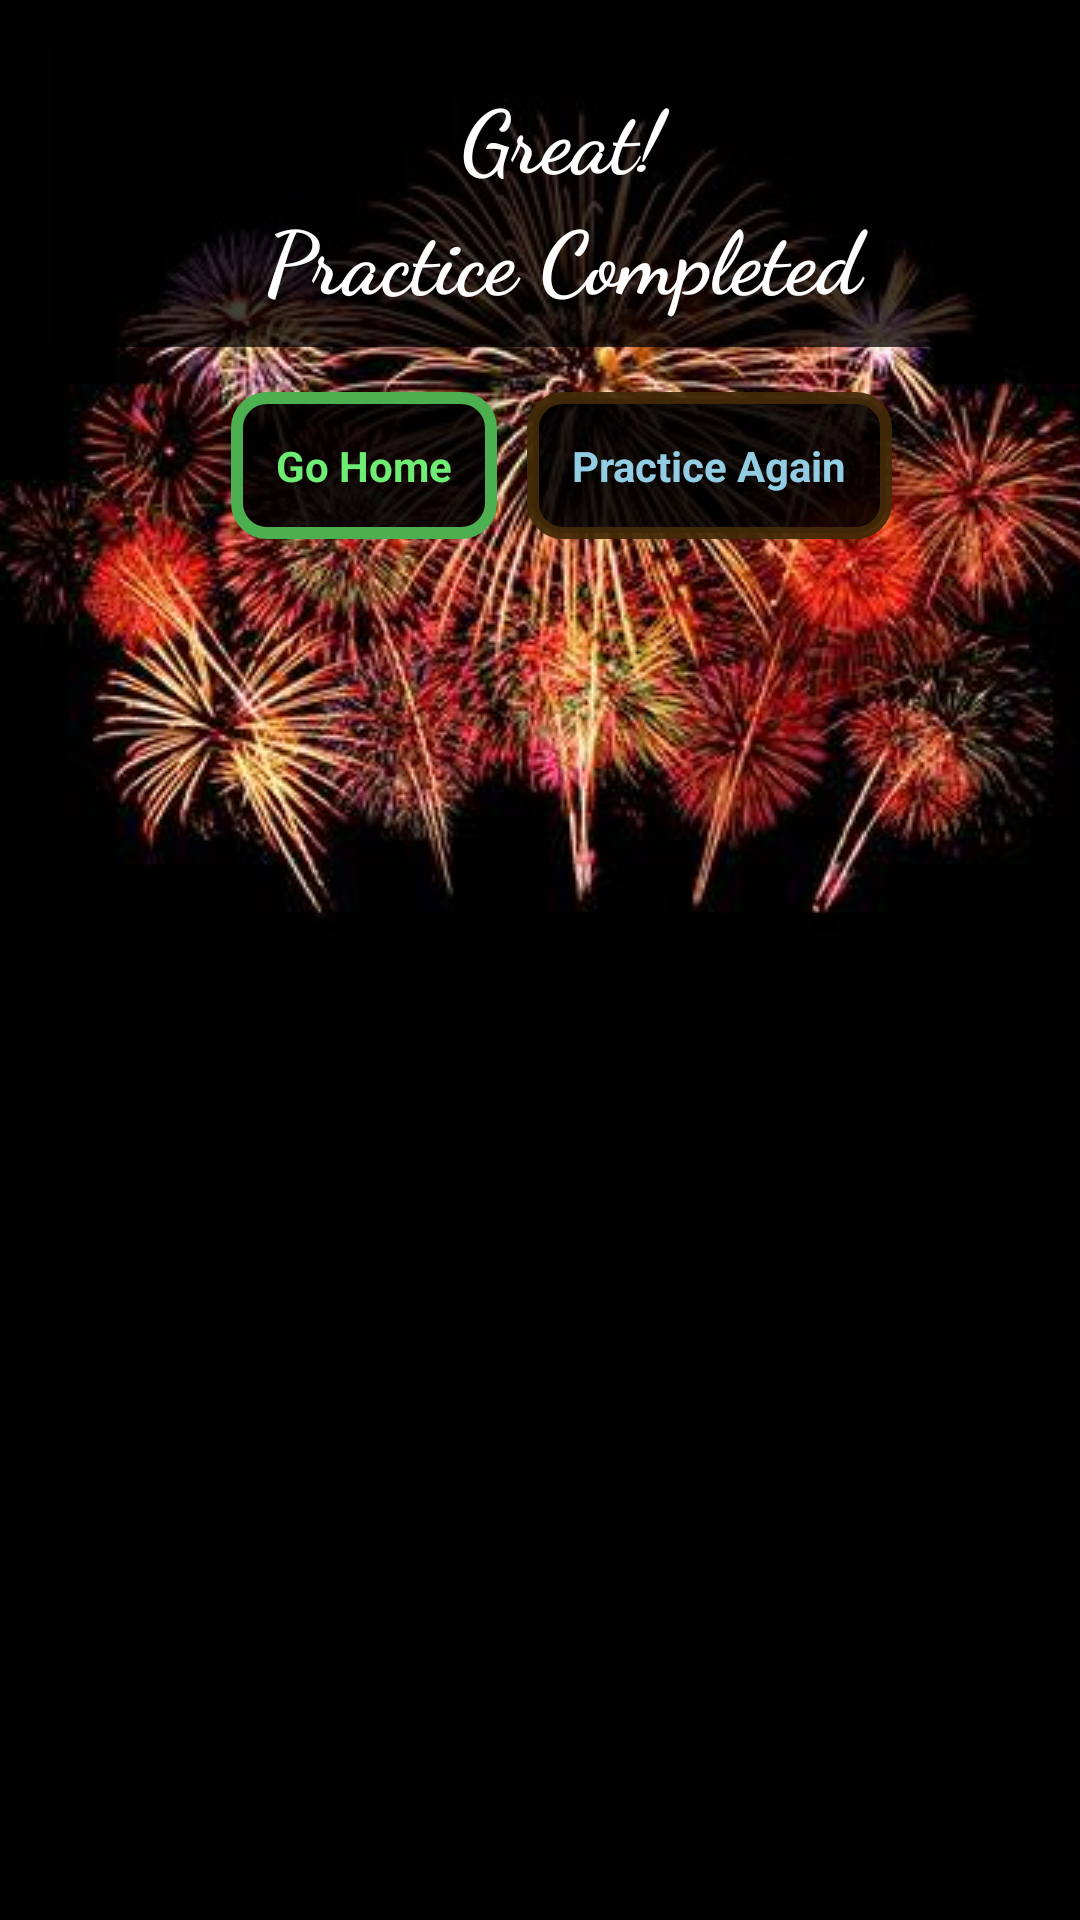

Android layout source for this screen:
<!-- AndroidManifest.xml: application theme Theme.Game -->
<!-- res/layout/game_practice_completed_sheet.xml -->
<?xml version="1.0" encoding="utf-8"?>
<androidx.core.widget.NestedScrollView xmlns:android="http://schemas.android.com/apk/res/android"
    android:layout_width="match_parent"
    android:layout_height="match_parent"
    xmlns:tools="http://schemas.android.com/tools"
    android:background="#000">



    <RelativeLayout
        android:layout_width="match_parent"
        android:layout_height="match_parent">

        <ImageView
            android:layout_width="match_parent"
            android:layout_height="match_parent"
            android:src="@drawable/congrat_fireworks"
            android:scaleType="centerCrop"
            android:id="@+id/background"/>

        <LinearLayout
            android:layout_width="match_parent"
            android:layout_height="wrap_content"
            android:padding="5dp"
            android:layout_marginStart="5dp"
            android:id="@+id/lin"
            android:layout_marginTop="5dp"
            android:orientation="vertical">

        <LinearLayout
            android:layout_width="match_parent"
            android:layout_height="wrap_content"
            android:layout_marginStart="5dp"
            android:id="@+id/lin"
            android:gravity="center_horizontal"
            android:layout_gravity="center_horizontal"
            android:layout_marginTop="5dp"
            android:background="#BC000000"
            android:padding="10dp"
            android:orientation="vertical">

            <TextView
                android:layout_width="match_parent"
                android:layout_height="wrap_content"
                android:text="Great!"
                android:textSize="29sp"
                android:fontFamily="cursive"
                android:textStyle="bold"
                android:layout_gravity="center"
                android:gravity="center"
                android:textColor="#fff"
               />

            <TextView
                android:layout_width="match_parent"
                android:layout_height="wrap_content"
                android:text="Practice Completed"
                android:textSize="29sp"
                android:fontFamily="cursive"
                android:textStyle="bold"
                android:layout_gravity="center"
                android:gravity="center"
                android:textColor="#fff"
                />



        </LinearLayout>



        <LinearLayout
            android:layout_width="match_parent"
            android:layout_height="wrap_content"
            android:layout_marginStart="5dp"
            android:gravity="center_horizontal"
            android:layout_gravity="center_horizontal"
            android:layout_marginTop="5dp"
            android:orientation="horizontal">

            <TextView
                android:layout_width="wrap_content"
                android:layout_height="wrap_content"
                android:text="Go Home"
                android:textSize="14sp"
                android:textStyle="bold"
                android:layout_marginTop="10dp"
                android:layout_marginBottom="10dp"
                android:background="@drawable/button_bg_play_again"
                android:layout_gravity="center"
                android:gravity="center"
                android:id="@+id/play_now"
                android:textColor="#6EEC73"/>

            <TextView
                android:layout_width="wrap_content"
                android:layout_height="wrap_content"
                android:text="Practice Again"
                android:textSize="14sp"
                android:textStyle="bold"
                android:layout_marginStart="10dp"
                android:layout_gravity="center"
                android:gravity="center"
                android:layout_marginBottom="10dp"
                android:id="@+id/practice_again"
                android:textColor="#93CDE4"
                android:layout_marginTop="10dp"
                android:background="@drawable/button_bg"/>

        </LinearLayout>



        </LinearLayout>

    </RelativeLayout>


</androidx.core.widget.NestedScrollView>
<!-- resources referenced by this layout -->
<resources>
  <!-- drawable button_bg (drawable) -->
  <?xml version="1.0" encoding="utf-8"?>
  <shape xmlns:android="http://schemas.android.com/apk/res/android"
      android:shape="rectangle">
  
      <corners
          android:radius="10dp"/>
      <padding
          android:bottom="15dp"
          android:top="15dp"
          android:right="15dp"
          android:left="15dp"/>
  
      <solid
          android:color="#E1000000"/>
  
      <stroke
          android:width="4dp"
          android:color="#ED432B08"/>
  
  </shape>
  <!-- drawable button_bg_play_again (drawable) -->
  <?xml version="1.0" encoding="utf-8"?>
  <shape xmlns:android="http://schemas.android.com/apk/res/android"
      android:shape="rectangle">
  
      <corners
          android:radius="10dp"/>
      <padding
          android:bottom="15dp"
          android:top="15dp"
          android:right="15dp"
          android:left="15dp"/>
  
      <solid
          android:color="#E1000000"/>
  
      <stroke
          android:width="4dp"
          android:color="#4CAF50"/>
  
  </shape>
  <!-- drawable congrat_fireworks: jpg bitmap (drawable, 29907 bytes) -->
  <style name="Theme.Game" parent="Theme.AppCompat.Light.NoActionBar">
          
          <item name="colorPrimary">@color/primary</item>
          <item name="colorPrimaryVariant">@color/secondary</item>
          <item name="colorOnPrimary">@color/white</item>
          
          <item name="colorSecondary">@color/teal_200</item>
          <item name="colorSecondaryVariant">@color/teal_700</item>
          <item name="windowActionBar">false</item>
          <item name="android:itemBackground">#000000</item>
          <item name="android:actionMenuTextColor">@color/bg_group_item_dragging_active_state</item>
          <item name="colorOnSecondary">@color/black</item>
          <item name="android:actionOverflowButtonStyle">@style/MyActionButtonOverflow</item>
          
          <item name="android:statusBarColor">@color/secondary</item>
          
      </style>
  <color name="primary">#FFF2E0</color>
  <color name="secondary">#FFB950</color>
  <color name="white">#FFFFFFFF</color>
  <color name="teal_200">#FF03DAC5</color>
  <color name="teal_700">#FF018786</color>
  <color name="bg_group_item_dragging_active_state">#ffee99ff</color>
  <color name="black">#FF000000</color>
  <style name="MyActionButtonOverflow" parent="android:style/Widget.Holo.Light.ActionButton.Overflow">
          <item name="android:src">@drawable/menu_icon</item>
      </style>
  <!-- drawable menu_icon: png bitmap (drawable, 1648 bytes) -->
</resources>
